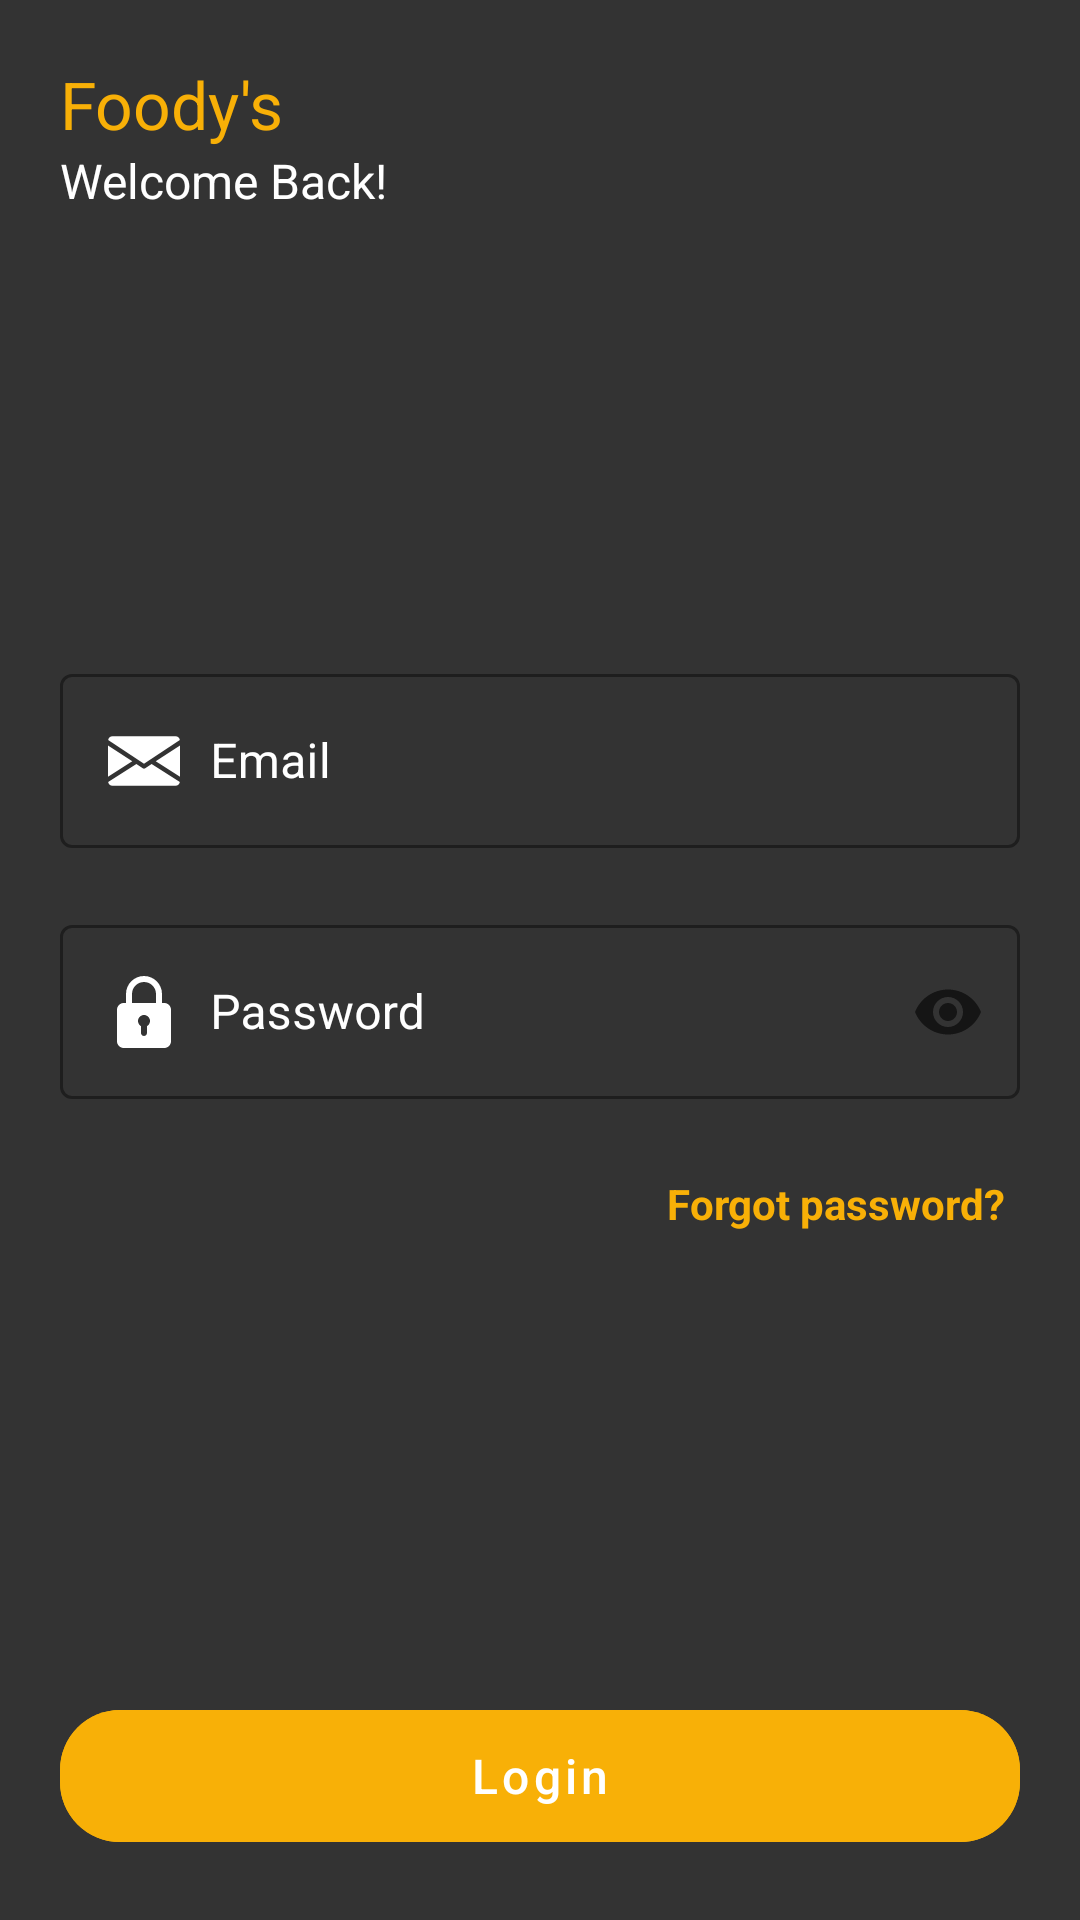

Produce the Android XML layout that renders to this screen, including the resource entries it uses.
<!-- AndroidManifest.xml: application theme AppTheme -->
<!-- res/layout/activity_login.xml -->
<?xml version="1.0" encoding="utf-8"?>
<androidx.constraintlayout.widget.ConstraintLayout xmlns:android="http://schemas.android.com/apk/res/android"
    xmlns:app="http://schemas.android.com/apk/res-auto"
    xmlns:tools="http://schemas.android.com/tools"
    android:layout_width="match_parent"
    android:layout_height="match_parent"
    android:background="@color/grey"
    tools:context=".ui.login.LoginActivity">

    <ImageView
        android:id="@+id/intro_background_img"
        android:layout_width="match_parent"
        android:layout_height="match_parent"
        android:scaleType="centerCrop"
        android:src="@drawable/foodie_app_background" />

    <View
        android:id="@+id/black_tint"
        android:layout_width="match_parent"
        android:layout_height="match_parent"
        android:alpha="0.5"
        android:background="@color/black" />

    <TextView
        android:id="@+id/login_screen_header"
        style="@style/h1_title"
        android:textColor="@color/yellow"
        android:layout_width="0dp"
        android:layout_height="wrap_content"
        android:layout_marginTop="@dimen/margin_20"
        android:text="@string/splash_app_name"
        app:layout_constraintEnd_toEndOf="parent"
        app:layout_constraintStart_toStartOf="@id/login_btn"
        app:layout_constraintTop_toTopOf="parent" />

    <TextView
        android:id="@+id/login_screen_sub_txt"
        android:layout_width="0dp"
        android:layout_height="wrap_content"
        android:text="@string/login_screen_sub_txt"
        android:textColor="@color/white"
        android:textSize="16sp"
        app:layout_constraintEnd_toEndOf="parent"
        app:layout_constraintStart_toStartOf="@+id/login_screen_header"
        app:layout_constraintTop_toBottomOf="@+id/login_screen_header" />

    <com.google.android.material.textfield.TextInputLayout
        android:id="@+id/login_email_layout"
        style="@style/OutlineBox"
        android:layout_width="0dp"
        android:layout_height="wrap_content"
        android:hint="@string/register_screen_email_hint"
        app:layout_constraintBottom_toTopOf="@+id/login_password_layout"
        app:layout_constraintEnd_toEndOf="@id/login_btn"
        app:layout_constraintStart_toStartOf="@id/login_btn"
        app:layout_constraintTop_toBottomOf="@+id/login_screen_sub_txt"
        app:layout_constraintVertical_chainStyle="packed">

        <com.google.android.material.textfield.TextInputEditText
            android:id="@+id/login_email_input"
            android:layout_width="match_parent"
            android:layout_height="wrap_content"
            android:drawableStart="@drawable/email_icon"
            android:drawablePadding="@dimen/padding_10"
            android:singleLine='true'
            android:textColor="@color/white"
            android:textCursorDrawable="@null" />
    </com.google.android.material.textfield.TextInputLayout>

    <com.google.android.material.textfield.TextInputLayout
        android:id="@+id/login_password_layout"
        style="@style/OutlineBox"
        android:layout_width="0dp"
        android:layout_height="wrap_content"
        android:hint="@string/login_screen_password_hint"
        app:endIconMode="password_toggle"
        app:layout_constraintBottom_toTopOf="@id/forgot_pass_btn"
        app:layout_constraintEnd_toEndOf="@id/login_btn"
        app:layout_constraintStart_toStartOf="@id/login_btn"
        app:layout_constraintTop_toBottomOf="@+id/login_email_layout">

        <com.google.android.material.textfield.TextInputEditText
            android:id="@+id/login_password_input"
            android:layout_width="match_parent"
            android:layout_height="wrap_content"
            android:drawableStart="@drawable/password_icon"
            android:drawablePadding="@dimen/padding_10"
            android:inputType="textPassword"
            android:singleLine='true'
            android:textColor="@color/white"
            android:textCursorDrawable="@null" />
    </com.google.android.material.textfield.TextInputLayout>

    <TextView
        android:id="@+id/forgot_pass_btn"
        android:layout_width="0dp"
        android:layout_height="wrap_content"
        android:padding="@dimen/padding_5"
        android:text="@string/login_screen_forgot_password"
        android:textAllCaps="false"
        android:textColor="@color/yellow"
        android:textSize="14sp"
        android:textStyle="bold"
        app:layout_constraintBottom_toTopOf="@id/login_btn"
        app:layout_constraintEnd_toEndOf="@id/login_password_layout"
        app:layout_constraintTop_toBottomOf="@id/login_password_layout" />

    <com.google.android.material.button.MaterialButton
        android:id="@+id/login_btn"
        style="@style/yellow_button"
        android:layout_width="match_parent"
        android:layout_height="@dimen/button_56"
        android:layout_marginBottom="20dp"
        android:text="@string/login"
        app:layout_constraintBottom_toBottomOf="parent" />

</androidx.constraintlayout.widget.ConstraintLayout>
<!-- resources referenced by this layout -->
<resources>
  <color name="black">#000</color>
  <color name="grey">#666666</color>
  <color name="white">#fff</color>
  <color name="yellow">#f8b007</color>
  <dimen name="button_56">56dp</dimen>
  <dimen name="margin_20">20dp</dimen>
  <dimen name="padding_10">10dp</dimen>
  <dimen name="padding_5">5dp</dimen>
  <!-- drawable password_icon (drawable) -->
  <vector android:height="24dp" android:viewportHeight="24"
      android:viewportWidth="24" android:width="24dp" xmlns:android="http://schemas.android.com/apk/res/android">
      <path android:fillColor="@color/white" android:pathData="m18.75,9h-0.75v-3c0,-3.309 -2.691,-6 -6,-6s-6,2.691 -6,6v3h-0.75c-1.24,0 -2.25,1.009 -2.25,2.25v10.5c0,1.241 1.01,2.25 2.25,2.25h13.5c1.24,0 2.25,-1.009 2.25,-2.25v-10.5c0,-1.241 -1.01,-2.25 -2.25,-2.25zM8,6c0,-2.206 1.794,-4 4,-4s4,1.794 4,4v3h-8zM13,16.722v2.278c0,0.552 -0.447,1 -1,1s-1,-0.448 -1,-1v-2.278c-0.595,-0.347 -1,-0.985 -1,-1.722 0,-1.103 0.897,-2 2,-2s2,0.897 2,2c0,0.737 -0.405,1.375 -1,1.722z"/>
  </vector>
  <string name="login">Login</string>
  <string name="login_screen_forgot_password">Forgot password?</string>
  <string name="login_screen_password_hint">Password</string>
  <string name="login_screen_sub_txt">Welcome Back!</string>
  <string name="register_screen_email_hint">Email</string>
  <string name="splash_app_name">Foody\'s</string>
  <style name="OutlineBox" parent="Widget.MaterialComponents.TextInputLayout.OutlinedBox">
          <item name="colorControlNormal">@color/white</item>
          <item name="colorControlActivated">@color/white</item>
          <item name="colorControlHighlight">@color/white</item>
          <item name="android:textColorHint">@color/white</item>
          <item name="boxStrokeColor">@color/white</item>
          <item name="errorEnabled">true</item>
          <item name="hintTextColor">@color/white</item>
      </style>
  <style name="h1_title" parent="Widget.MaterialComponents.TextInputLayout.OutlinedBox">
          <item name="android:textColor">@color/yellow</item>
          <item name="android:textSize">22sp</item>
      </style>
  <style name="yellow_button" parent="Widget.MaterialComponents.Button.TextButton">
          <item name="android:height">56dp</item>
          <item name="android:layout_marginStart">20dp</item>
          <item name="android:layout_marginEnd">20dp</item>
          <item name="android:backgroundTint">@color/yellow</item>
          <item name="android:textAllCaps">false</item>
          <item name="android:textSize">16sp</item>
          <item name="android:textColor">@color/white</item>
          <item name="cornerRadius">20dp</item>
      </style>
  <style name="AppTheme" parent="Theme.MaterialComponents.Light.NoActionBar">
          
          <item name="colorPrimary">@color/colorPrimary</item>
          <item name="colorPrimaryDark">@color/colorPrimaryDark</item>
          <item name="colorAccent">@color/colorAccent</item>
          <item name="android:statusBarColor">@color/orange</item>
      </style>
  <color name="colorPrimary">#6200EE</color>
  <color name="colorPrimaryDark">#3700B3</color>
  <color name="colorAccent">#03DAC5</color>
  <color name="orange">#db6400</color>
</resources>
